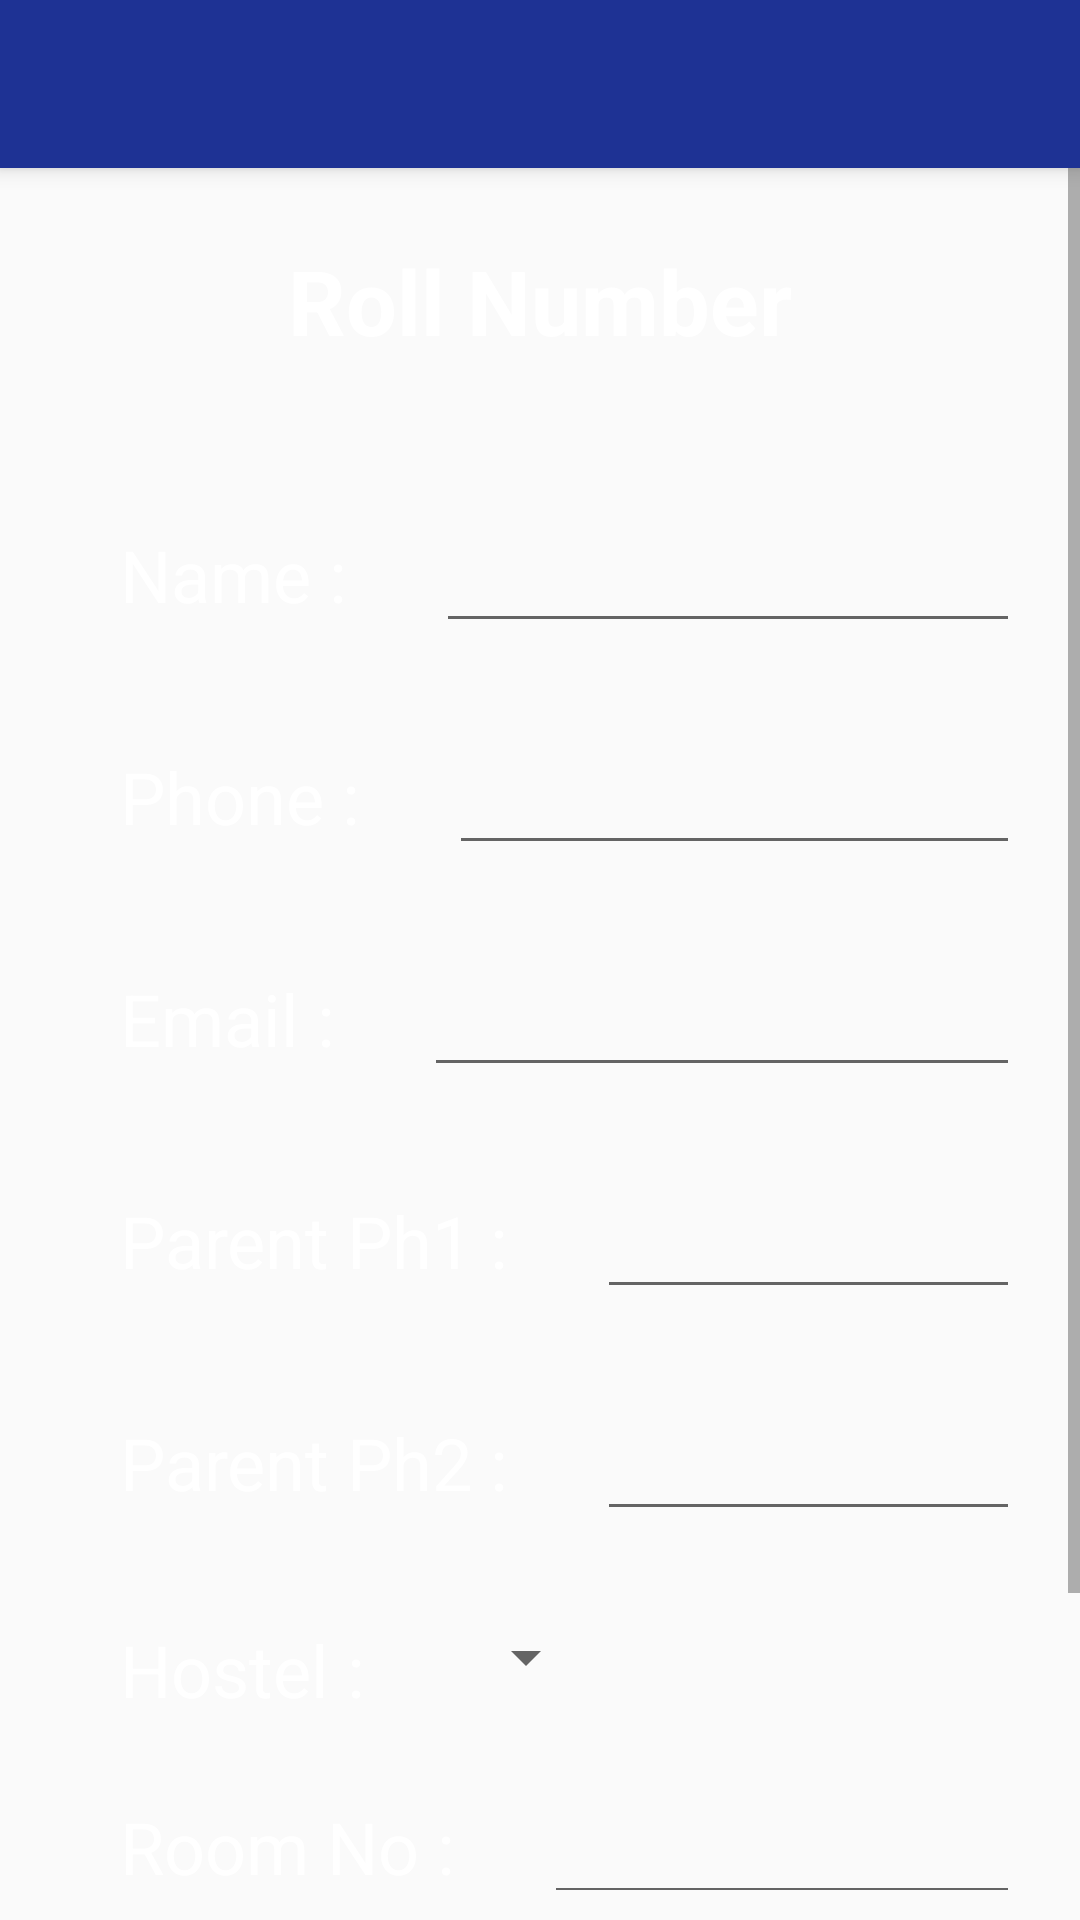

Reconstruct the res/layout file that produces this screen, plus the resources it refers to.
<!-- AndroidManifest.xml: application theme AppTheme -->
<!-- res/layout/activity_adminoption1.xml -->
<?xml version="1.0" encoding="utf-8"?>
<RelativeLayout xmlns:android="http://schemas.android.com/apk/res/android"
    xmlns:app="http://schemas.android.com/apk/res-auto"
    xmlns:tools="http://schemas.android.com/tools"
    android:layout_width="match_parent"
    android:layout_height="match_parent"
    android:background="@drawable/img"
    tools:context=".admin_student">

    <include
        android:id="@+id/toolbar"
        layout="@layout/toolbar" />

    <ScrollView
        android:layout_marginTop="30dp"
        android:layout_marginBottom="10dp"
        android:layout_width="fill_parent"
        android:layout_height="wrap_content"
        android:id="@+id/scrollView">

        <RelativeLayout
            android:layout_width="wrap_content"
            android:layout_height="wrap_content"
            android:layout_marginHorizontal="20dp">

            <TextView
                android:id="@+id/rollno2_"
                android:layout_width="wrap_content"
                android:layout_height="wrap_content"
                android:layout_centerHorizontal="true"
                android:layout_marginTop="50dp"
                android:text="Roll Number"
                android:textStyle="bold"
                android:textColor="#FFFFFF"
                android:textColorHint="#FFFFFF"
                android:textSize="30sp" />

            <TextView
                android:id="@+id/tvname"
                android:layout_width="wrap_content"
                android:layout_height="wrap_content"
                android:layout_below="@+id/rollno2_"
                android:layout_marginLeft="20dp"
                android:layout_marginTop="55dp"
                android:text="Name :"
                android:textColor="#FFFFFF"
                android:textColorHint="#FFFFFF"
                android:textSize="24sp" />

            <EditText
                android:id="@+id/Name2_"
                android:layout_width="wrap_content"
                android:layout_height="wrap_content"
                android:layout_below="@+id/rollno2_"
                android:layout_toRightOf="@+id/tvname"
                android:layout_marginLeft="30dp"
                android:layout_marginTop="50dp"
                android:ems="10"
                android:inputType="textPersonName"
                android:textSize="20sp"
                android:textColor="#FFFFFF"
                android:textColorHint="#FFFFFF" />

            <TextView
                android:id="@+id/tvph"
                android:layout_width="wrap_content"
                android:layout_height="wrap_content"
                android:layout_below="@+id/Name2_"
                android:layout_marginLeft="20dp"
                android:layout_marginTop="35dp"
                android:text="Phone :"
                android:textColor="#FFFFFF"
                android:textColorHint="#FFFFFF"
                android:textSize="24sp" />

            <EditText
                android:id="@+id/Phno2_"
                android:layout_width="wrap_content"
                android:layout_height="wrap_content"
                android:layout_below="@+id/Name2_"
                android:layout_toRightOf="@+id/tvph"
                android:layout_marginTop="30dp"
                android:layout_marginLeft="30dp"
                android:ems="10"
                android:textSize="20sp"
                android:inputType="textPersonName"
                android:textColor="#FFFFFF"
                android:textColorHint="#FFFFFF" />

            <TextView
                android:id="@+id/tvemail"
                android:layout_width="wrap_content"
                android:layout_height="wrap_content"
                android:layout_below="@+id/Phno2_"
                android:layout_marginLeft="20dp"
                android:layout_marginTop="35dp"
                android:text="Email :"
                android:textColor="#FFFFFF"
                android:textColorHint="#FFFFFF"
                android:textSize="24sp" />

            <EditText
                android:id="@+id/Email2_"
                android:layout_width="wrap_content"
                android:layout_height="wrap_content"
                android:layout_below="@+id/Phno2_"
                android:layout_toRightOf="@+id/tvemail"
                android:layout_marginLeft="30dp"
                android:layout_marginTop="30dp"
                android:ems="10"
                android:textSize="20sp"
                android:inputType="textPersonName"
                android:textColor="#FFFFFF"
                android:textColorHint="#FFFFFF" />

            <TextView
                android:id="@+id/tvparent1"
                android:layout_width="wrap_content"
                android:layout_height="wrap_content"
                android:layout_below="@+id/Email2_"
                android:layout_marginLeft="20dp"
                android:layout_marginTop="35dp"
                android:text="Parent Ph1 :"
                android:textColor="#FFFFFF"
                android:textColorHint="#FFFFFF"
                android:textSize="24sp" />

            <EditText
                android:id="@+id/parent11_"
                android:layout_width="wrap_content"
                android:layout_height="wrap_content"
                android:layout_below="@+id/Email2_"
                android:layout_toRightOf="@+id/tvparent1"
                android:layout_marginLeft="30dp"
                android:layout_marginTop="30dp"
                android:ems="10"
                android:textSize="20sp"
                android:inputType="textPersonName"
                android:textColor="#FFFFFF"
                android:textColorHint="#FFFFFF" />

            <TextView
                android:id="@+id/tvparent2"
                android:layout_width="wrap_content"
                android:layout_height="wrap_content"
                android:layout_below="@+id/parent11_"
                android:layout_marginLeft="20dp"
                android:layout_marginTop="35dp"
                android:text="Parent Ph2 :"
                android:textColor="#FFFFFF"
                android:textColorHint="#FFFFFF"
                android:textSize="24sp" />

            <EditText
                android:id="@+id/parent12_"
                android:layout_width="wrap_content"
                android:layout_height="wrap_content"
                android:layout_below="@+id/parent11_"
                android:layout_toRightOf="@+id/tvparent2"
                android:layout_marginLeft="30dp"
                android:layout_marginTop="30dp"
                android:ems="10"
                android:textSize="20sp"
                android:inputType="textPersonName"
                android:textColor="#FFFFFF"
                android:textColorHint="#FFFFFF" />

            <TextView
                android:id="@+id/tvhostel"
                android:layout_width="wrap_content"
                android:layout_height="wrap_content"
                android:layout_below="@+id/parent12_"
                android:layout_marginLeft="20dp"
                android:layout_marginTop="30dp"
                android:text="Hostel :"
                android:textColor="#FFFFFF"
                android:textColorHint="#FFFFFF"
                android:textSize="24sp" />

            <Spinner
                android:id="@+id/Hostel1_"
                android:layout_width="wrap_content"
                android:layout_height="wrap_content"
                android:layout_below="@+id/parent12_"
                android:layout_toRightOf="@+id/tvhostel"
                android:layout_marginLeft="30dp"
                android:layout_marginTop="30dp"
                android:textSize="20sp"
                android:textColor="#FFFFFF"
                android:textColorHint="#FFFFFF" />

            <TextView
                android:id="@+id/tvroom"
                android:layout_width="wrap_content"
                android:layout_height="wrap_content"
                android:layout_below="@+id/Hostel1_"
                android:layout_marginLeft="20dp"
                android:layout_marginTop="35dp"
                android:text="Room No :"
                android:textColor="#FFFFFF"
                android:textColorHint="#FFFFFF"
                android:textSize="24sp" />

            <EditText
                android:id="@+id/roomno2_"
                android:layout_width="wrap_content"
                android:layout_height="wrap_content"
                android:layout_below="@+id/Hostel1_"
                android:layout_toRightOf="@+id/tvroom"
                android:layout_marginLeft="30dp"
                android:layout_marginTop="30dp"
                android:textSize="20sp"
                android:ems="10"
                android:inputType="textPersonName"
                android:textColor="#FFFFFF"
                android:textColorHint="#FFFFFF" />

            <Button
                android:id="@+id/Modify1_"
                android:layout_marginTop="30dp"
                android:layout_marginLeft="10dp"
                android:layout_marginBottom="30dp"
                android:text="Modify"
                android:layout_below="@+id/roomno2_"
                android:layout_width="100dp"
                android:layout_height="50dp"
                android:background="@drawable/buttonshape"
                android:shadowColor="#A8A8A8"
                android:shadowDx="0"
                android:shadowDy="0"
                android:shadowRadius="5"
                android:textSize="20sp"/>

            <Button
                android:id="@+id/Save1_"
                android:layout_marginTop="30dp"
                android:layout_marginLeft="30dp"
                android:text="Save"
                android:layout_below="@+id/roomno2_"
                android:layout_toRightOf="@+id/Modify1_"
                android:layout_width="100dp"
                android:layout_height="50dp"
                android:background="@drawable/buttonshape"
                android:shadowColor="#A8A8A8"
                android:shadowDx="0"
                android:shadowDy="0"
                android:shadowRadius="5"
                android:textSize="20sp"/>

            <Button
                android:id="@+id/Clear1_"
                android:layout_marginTop="30dp"
                android:layout_marginLeft="30dp"
                android:text="Clear"
                android:layout_below="@+id/roomno2_"
                android:layout_toRightOf="@+id/Save1_"
                android:layout_width="100dp"
                android:layout_height="50dp"
                android:background="@drawable/buttonshape"
                android:shadowColor="#A8A8A8"
                android:shadowDx="0"
                android:shadowDy="0"
                android:shadowRadius="5"
                android:textSize="20sp"/>

        </RelativeLayout>

    </ScrollView>

</RelativeLayout>
<!-- res/layout/toolbar.xml (included above) -->
<?xml version="1.0" encoding="utf-8"?>
<androidx.appcompat.widget.Toolbar xmlns:android="http://schemas.android.com/apk/res/android"
    android:layout_width="match_parent"
    android:layout_height="wrap_content"
    android:background="#1e3294"
    android:elevation="4dp"
    android:theme="@style/ThemeOverlay.AppCompat.Dark.ActionBar">

</androidx.appcompat.widget.Toolbar>
<!-- resources referenced by this layout -->
<resources>
  <!-- drawable buttonshape (drawable) -->
  <?xml version="1.0" encoding="utf-8"?>
  <shape xmlns:android="http://schemas.android.com/apk/res/android" android:shape="rectangle" android:padding="10dp">
      <solid android:color="#FFFFFF
  "/> 
      <corners
          android:bottomRightRadius="10dp"
          android:bottomLeftRadius="10dp"
          android:topLeftRadius="10dp"
          android:topRightRadius="10dp"/>
  </shape>
  <style name="AppTheme" parent="Theme.AppCompat.Light.NoActionBar">
          
          <item name="colorPrimary">#1e3294</item>
          <item name="colorPrimaryDark">#0d1748</item>
          <item name="colorAccent">@color/colorAccent</item>
      </style>
  <!-- not gathered from this repository: default colours our renderer supplied (Android Studio template values) -->
  <color name="colorAccent">#FF03DAC5</color>
</resources>
